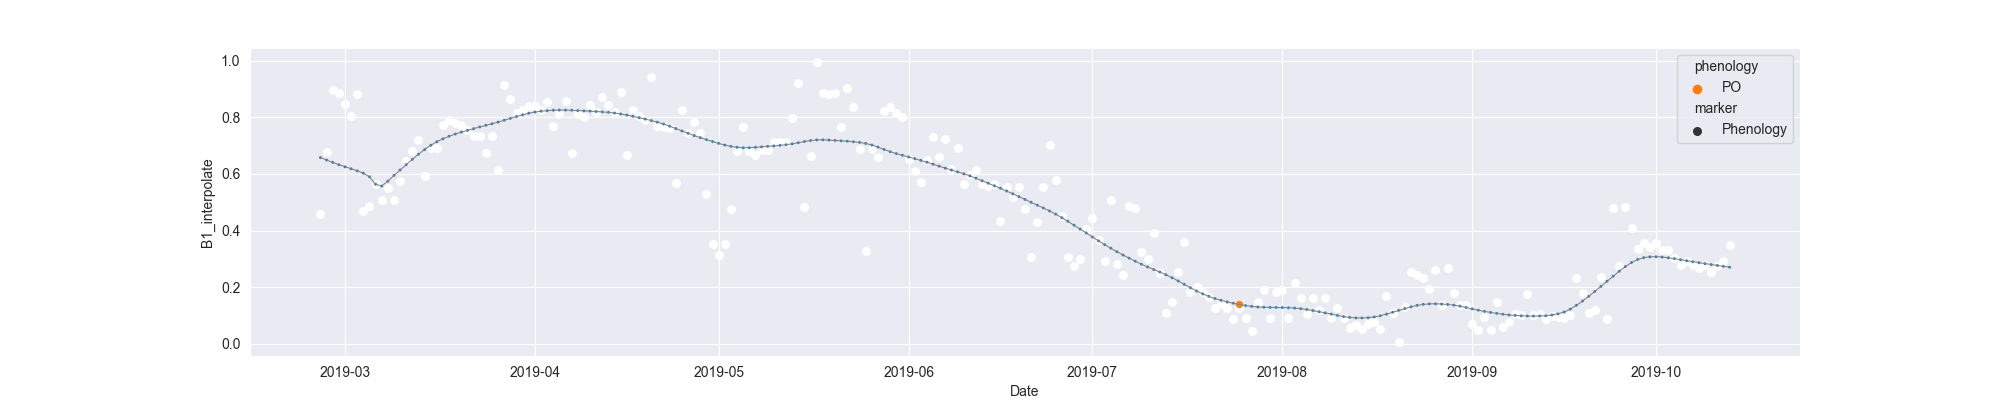

Values plotted in this chart, from the file beside it:
system:time_start, B1, B1_interpolate, B1_phenology
2019-02-25, 0.4591, 0.4591, 
2019-02-26, , 0.6776, 
2019-02-27, 0.8961, 0.8961, 
2019-02-28, 0.8851, 0.8851, 
2019-03-01, , 0.8454, 
2019-03-02, 0.8058, 0.8058, 
2019-03-03, 0.8825, 0.8825, 
2019-03-04, 0.4703, 0.4703, 
2019-03-05, 0.4863, 0.4863, 
2019-03-06, 0.5634, 0.5634, 
2019-03-07, , 0.5086, 
2019-03-08, , 0.5495, 
2019-03-09, 0.5086, 0.5086, 
2019-03-10, , 0.5764, 
2019-03-11, 0.6442, 0.6442, 
2019-03-12, , 0.6819, 
2019-03-13, 0.7195, 0.7195, 
2019-03-14, 0.5908, 0.5908, 
2019-03-15, , 0.6901, 
2019-03-16, , 0.6901, 
2019-03-17, , 0.772, 
2019-03-18, 0.7894, 0.7894, 
2019-03-19, , 0.7807, 
2019-03-20, 0.772, 0.772, 
2019-03-21, , 0.7535, 
2019-03-22, 0.7349, 0.7349, 
2019-03-23, , 0.7349, 
2019-03-24, , 0.674, 
2019-03-25, , 0.7349, 
2019-03-26, 0.6131, 0.6131, 
2019-03-27, 0.9152, 0.9152, 
2019-03-28, , 0.8654, 
2019-03-29, 0.8156, 0.8156, 
2019-03-30, 0.8247, 0.8247, 
2019-03-31, , 0.8396, 
2019-04-01, , 0.8396, 
2019-04-02, , 0.8247, 
2019-04-03, 0.8545, 0.8545, 
2019-04-04, 0.7707, 0.7707, 
2019-04-05, 0.8113, 0.8113, 
2019-04-06, 0.857, 0.857, 
2019-04-07, 0.6742, 0.6742, 
2019-04-08, , 0.8113, 
2019-04-09, , 0.8004, 
2019-04-10, , 0.8439, 
2019-04-11, , 0.8199, 
2019-04-12, 0.8698, 0.8698, 
2019-04-13, , 0.8439, 
2019-04-14, 0.818, 0.818, 
2019-04-15, 0.8887, 0.8887, 
2019-04-16, 0.6664, 0.6664, 
2019-04-17, , 0.8239, 
2019-04-18, , 0.8043, 
2019-04-19, , 0.7899, 
2019-04-20, 0.9422, 0.9422, 
2019-04-21, 0.7703, 0.7703, 
2019-04-22, , 0.7664, 
2019-04-23, 0.7624, 0.7624, 
2019-04-24, 0.5689, 0.5689, 
2019-04-25, 0.8249, 0.8249, 
... 171 more rows
